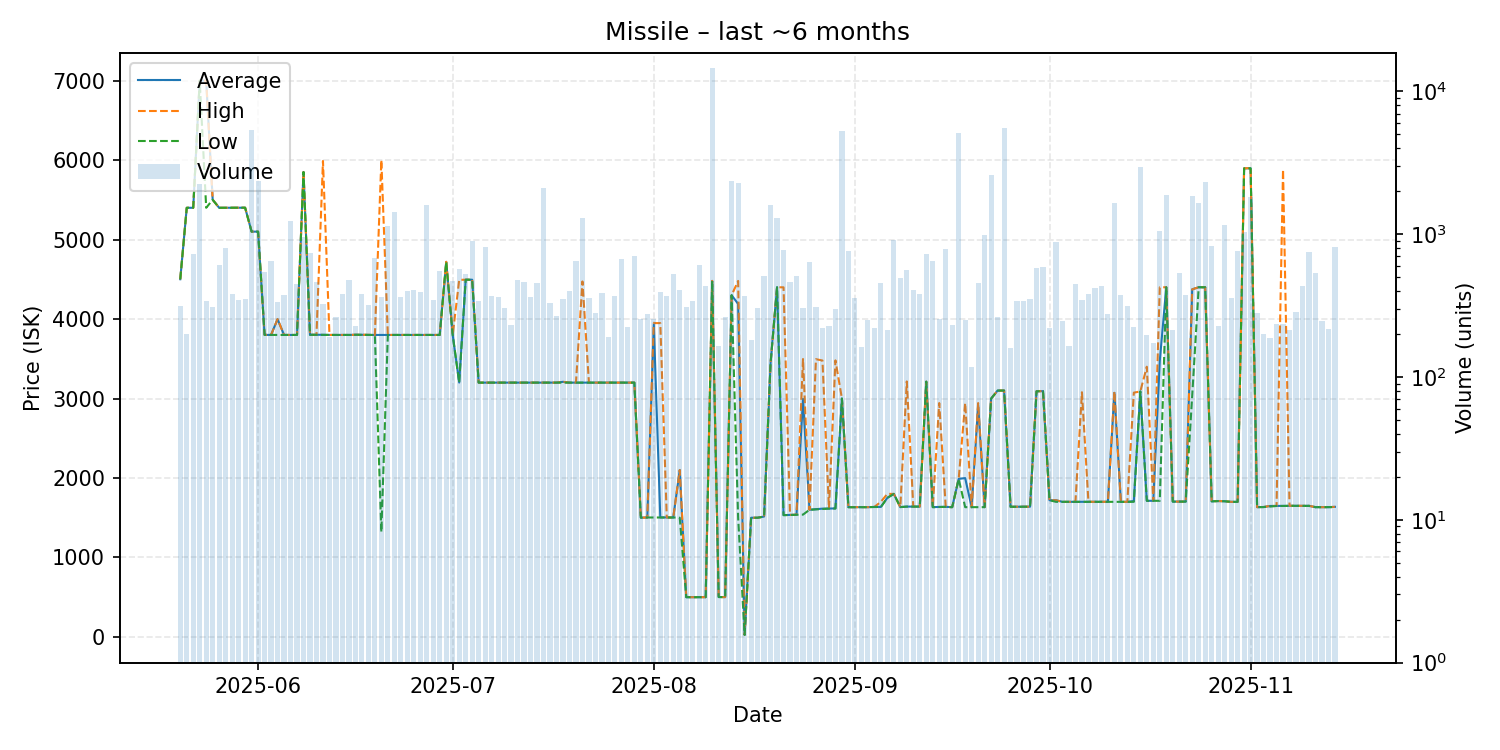

Values plotted in this chart, from the file beside it:
date, average, highest, lowest, order_count, volume
2025-05-20, 4501, 4501, 4501, 87, 312
2025-05-21, 5400, 5400, 5400, 87, 201
2025-05-22, 5400, 5400, 5400, 84, 730
2025-05-23, 6999, 6999, 6999, 92, 2248
2025-05-24, 6998, 6999, 5400, 97, 338
2025-05-25, 5501, 5501, 5501, 106, 307
2025-05-26, 5400, 5400, 5400, 96, 612
2025-05-27, 5400, 5400, 5400, 79, 797
2025-05-28, 5400, 5400, 5400, 84, 382
2025-05-29, 5400, 5400, 5400, 89, 347
2025-05-30, 5401, 5401, 5401, 86, 350
2025-05-31, 5100, 5100, 5100, 104, 5355
2025-06-01, 5100, 5100, 5100, 116, 2360
2025-06-02, 3801, 3801, 3801, 100, 542
2025-06-03, 3800, 3800, 3800, 104, 653
2025-06-04, 3999, 4000, 3800, 90, 337
2025-06-05, 3800, 3800, 3800, 97, 378
2025-06-06, 3800, 3800, 3800, 87, 1237
2025-06-07, 3800, 3800, 3800, 116, 448
2025-06-08, 5850, 5850, 5850, 129, 953
2025-06-09, 3802, 3802, 3802, 96, 735
2025-06-10, 3802, 3802, 3802, 94, 463
2025-06-11, 3802, 5989, 3801, 80, 325
2025-06-12, 3800, 3800, 3800, 81, 190
2025-06-13, 3800, 3800, 3800, 76, 264
2025-06-14, 3800, 3800, 3800, 104, 381
2025-06-15, 3800, 3800, 3800, 106, 480
2025-06-16, 3802, 3802, 3802, 83, 228
2025-06-17, 3802, 3802, 3802, 84, 382
2025-06-18, 3800, 3802, 3800, 55, 317
2025-06-19, 3800, 3800, 3800, 83, 683
2025-06-20, 3800, 6000, 1320, 86, 361
2025-06-21, 3800, 3800, 3800, 92, 1145
2025-06-22, 3800, 3800, 3800, 99, 1431
2025-06-23, 3800, 3800, 3800, 94, 366
2025-06-24, 3801, 3801, 3801, 97, 399
2025-06-25, 3801, 3801, 3801, 73, 404
2025-06-26, 3800, 3800, 3800, 67, 393
2025-06-27, 3800, 3800, 3800, 94, 1589
2025-06-28, 3800, 3800, 3800, 105, 345
2025-06-29, 3800, 3800, 3800, 119, 555
2025-06-30, 4720, 4720, 4720, 84, 477
2025-07-01, 3800, 3800, 3800, 80, 473
2025-07-02, 3201, 4493, 3201, 91, 566
2025-07-03, 4495, 4495, 4495, 74, 524
2025-07-04, 4495, 4495, 4495, 99, 889
2025-07-05, 3200, 3200, 3200, 70, 341
2025-07-06, 3200, 3200, 3200, 108, 818
2025-07-07, 3200, 3200, 3200, 82, 372
2025-07-08, 3200, 3200, 3200, 78, 362
2025-07-09, 3200, 3200, 3200, 83, 303
2025-07-10, 3200, 3200, 3200, 72, 231
2025-07-11, 3200, 3200, 3200, 101, 474
2025-07-12, 3200, 3200, 3200, 101, 466
2025-07-13, 3200, 3200, 3200, 93, 364
2025-07-14, 3200, 3200, 3200, 72, 458
2025-07-15, 3200, 3200, 3200, 87, 2114
2025-07-16, 3200, 3200, 3200, 87, 328
2025-07-17, 3200, 3200, 3200, 96, 266
2025-07-18, 3210, 3210, 3200, 71, 349
... 119 more rows
